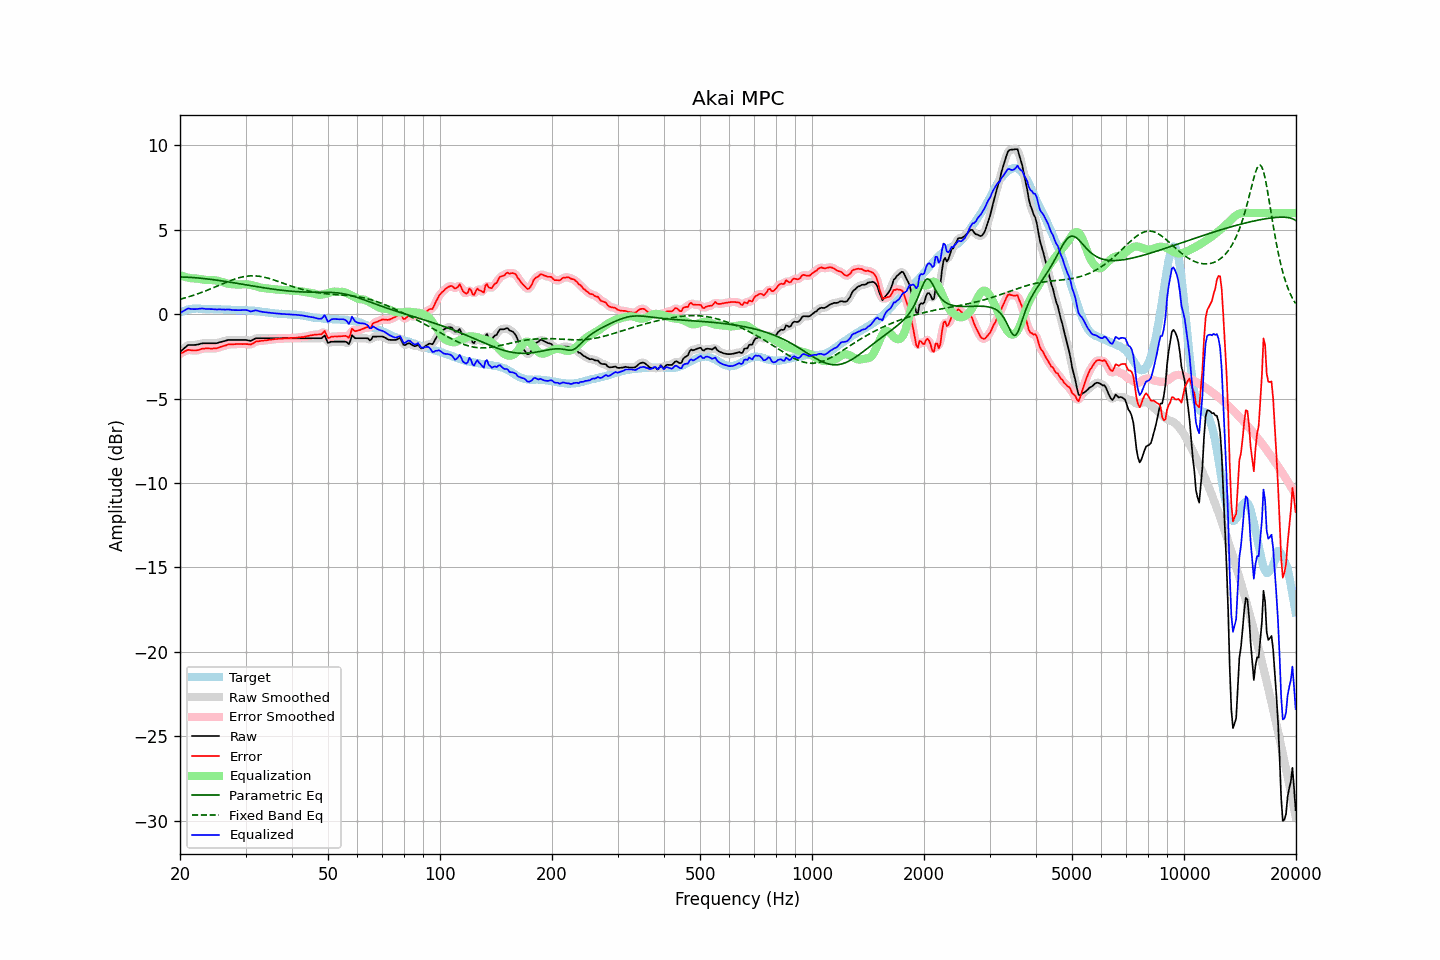

Values plotted in this chart, from the file beside it:
frequency, raw, error, smoothed, error_smoothed, equalization, parametric_eq, fixed_band_eq, equalized_raw, equalized_smoothed, target
20.00, -2.24, -2.35, -2.25, -2.36, 2.31, 2.21, 0.89, 0.07, 0.06, 0.11
20.20, -2.15, -2.30, -2.15, -2.29, 2.28, 2.21, 0.92, 0.13, 0.13, 0.15
20.40, -2.07, -2.26, -2.06, -2.24, 2.25, 2.21, 0.94, 0.18, 0.19, 0.19
20.61, -1.98, -2.19, -1.98, -2.19, 2.22, 2.20, 0.97, 0.24, 0.24, 0.21
20.81, -1.90, -2.15, -1.90, -2.15, 2.19, 2.20, 0.99, 0.29, 0.29, 0.25
21.02, -1.82, -2.11, -1.84, -2.12, 2.17, 2.19, 1.02, 0.35, 0.33, 0.29
21.23, -1.82, -2.12, -1.82, -2.12, 2.15, 2.19, 1.05, 0.33, 0.33, 0.30
21.44, -1.82, -2.14, -1.81, -2.13, 2.13, 2.18, 1.08, 0.31, 0.32, 0.32
21.66, -1.82, -2.15, -1.82, -2.15, 2.13, 2.17, 1.11, 0.31, 0.31, 0.33
21.87, -1.82, -2.15, -1.82, -2.15, 2.12, 2.17, 1.14, 0.30, 0.31, 0.33
22.09, -1.81, -2.15, -1.81, -2.14, 2.12, 2.16, 1.18, 0.31, 0.31, 0.34
22.31, -1.79, -2.13, -1.79, -2.13, 2.11, 2.15, 1.21, 0.32, 0.32, 0.34
22.54, -1.77, -2.11, -1.77, -2.10, 2.10, 2.14, 1.24, 0.32, 0.33, 0.33
22.76, -1.74, -2.07, -1.74, -2.07, 2.08, 2.13, 1.28, 0.34, 0.34, 0.32
22.99, -1.72, -2.04, -1.73, -2.04, 2.06, 2.12, 1.31, 0.34, 0.33, 0.31
23.22, -1.72, -2.03, -1.72, -2.03, 2.05, 2.11, 1.35, 0.33, 0.33, 0.31
23.45, -1.72, -2.02, -1.72, -2.02, 2.04, 2.10, 1.39, 0.31, 0.32, 0.30
23.69, -1.72, -2.02, -1.72, -2.03, 2.03, 2.09, 1.43, 0.31, 0.31, 0.30
23.92, -1.72, -2.02, -1.72, -2.03, 2.03, 2.08, 1.46, 0.31, 0.31, 0.30
24.16, -1.72, -2.03, -1.72, -2.03, 2.03, 2.07, 1.50, 0.31, 0.31, 0.31
24.40, -1.72, -2.03, -1.72, -2.03, 2.03, 2.06, 1.54, 0.31, 0.30, 0.31
24.65, -1.72, -2.02, -1.72, -2.03, 2.02, 2.04, 1.58, 0.30, 0.30, 0.30
24.89, -1.72, -2.02, -1.72, -2.02, 2.01, 2.03, 1.62, 0.29, 0.29, 0.30
25.14, -1.71, -2.01, -1.70, -2.00, 1.99, 2.02, 1.66, 0.28, 0.29, 0.30
25.39, -1.68, -1.98, -1.68, -1.98, 1.97, 2.01, 1.71, 0.29, 0.29, 0.30
25.65, -1.65, -1.94, -1.66, -1.94, 1.94, 1.99, 1.75, 0.29, 0.29, 0.29
25.91, -1.63, -1.91, -1.63, -1.91, 1.91, 1.98, 1.79, 0.28, 0.29, 0.28
26.16, -1.60, -1.88, -1.60, -1.88, 1.88, 1.96, 1.83, 0.28, 0.28, 0.28
26.43, -1.58, -1.86, -1.58, -1.85, 1.86, 1.95, 1.87, 0.27, 0.28, 0.28
26.69, -1.55, -1.83, -1.55, -1.82, 1.83, 1.93, 1.91, 0.28, 0.28, 0.28
26.96, -1.52, -1.79, -1.53, -1.80, 1.81, 1.92, 1.94, 0.29, 0.28, 0.27
27.23, -1.52, -1.79, -1.52, -1.79, 1.79, 1.90, 1.98, 0.27, 0.27, 0.27
27.50, -1.52, -1.79, -1.52, -1.78, 1.78, 1.89, 2.02, 0.26, 0.26, 0.27
27.77, -1.52, -1.78, -1.52, -1.78, 1.77, 1.87, 2.05, 0.25, 0.25, 0.25
28.05, -1.52, -1.77, -1.52, -1.77, 1.77, 1.86, 2.08, 0.25, 0.25, 0.25
28.33, -1.52, -1.76, -1.52, -1.77, 1.76, 1.84, 2.12, 0.24, 0.24, 0.24
28.62, -1.52, -1.76, -1.52, -1.76, 1.76, 1.82, 2.14, 0.24, 0.24, 0.24
28.90, -1.52, -1.76, -1.52, -1.76, 1.76, 1.81, 2.17, 0.24, 0.24, 0.24
29.19, -1.52, -1.76, -1.52, -1.76, 1.77, 1.79, 2.19, 0.25, 0.25, 0.24
29.48, -1.52, -1.77, -1.52, -1.76, 1.77, 1.78, 2.22, 0.25, 0.25, 0.25
29.78, -1.52, -1.76, -1.52, -1.76, 1.78, 1.76, 2.23, 0.26, 0.26, 0.24
30.08, -1.52, -1.77, -1.53, -1.77, 1.78, 1.74, 2.25, 0.26, 0.25, 0.25
30.38, -1.54, -1.77, -1.55, -1.78, 1.77, 1.73, 2.26, 0.23, 0.23, 0.23
30.68, -1.56, -1.79, -1.56, -1.79, 1.76, 1.71, 2.27, 0.20, 0.20, 0.23
30.99, -1.58, -1.79, -1.56, -1.78, 1.74, 1.69, 2.28, 0.16, 0.18, 0.21
31.30, -1.53, -1.74, -1.53, -1.74, 1.72, 1.68, 2.28, 0.19, 0.19, 0.21
31.61, -1.48, -1.69, -1.49, -1.69, 1.69, 1.66, 2.28, 0.21, 0.21, 0.21
31.93, -1.43, -1.62, -1.44, -1.64, 1.66, 1.65, 2.27, 0.23, 0.22, 0.19
32.24, -1.42, -1.60, -1.42, -1.61, 1.64, 1.63, 2.26, 0.21, 0.21, 0.18
32.57, -1.42, -1.60, -1.42, -1.59, 1.61, 1.62, 2.25, 0.19, 0.19, 0.18
32.89, -1.42, -1.59, -1.42, -1.58, 1.58, 1.60, 2.24, 0.16, 0.16, 0.17
33.22, -1.42, -1.57, -1.42, -1.57, 1.56, 1.59, 2.22, 0.14, 0.14, 0.14
33.55, -1.42, -1.56, -1.42, -1.56, 1.55, 1.57, 2.20, 0.13, 0.13, 0.14
33.89, -1.42, -1.54, -1.42, -1.55, 1.54, 1.56, 2.18, 0.12, 0.12, 0.12
34.23, -1.42, -1.54, -1.42, -1.53, 1.53, 1.54, 2.16, 0.11, 0.11, 0.12
34.57, -1.42, -1.52, -1.42, -1.52, 1.52, 1.53, 2.13, 0.10, 0.10, 0.10
34.92, -1.42, -1.51, -1.42, -1.51, 1.51, 1.51, 2.10, 0.09, 0.09, 0.09
35.27, -1.42, -1.50, -1.42, -1.50, 1.50, 1.50, 2.07, 0.08, 0.08, 0.08
35.62, -1.42, -1.48, -1.42, -1.49, 1.49, 1.49, 2.04, 0.07, 0.07, 0.06
35.97, -1.42, -1.47, -1.42, -1.48, 1.48, 1.47, 2.01, 0.05, 0.05, 0.05
... 635 more rows
